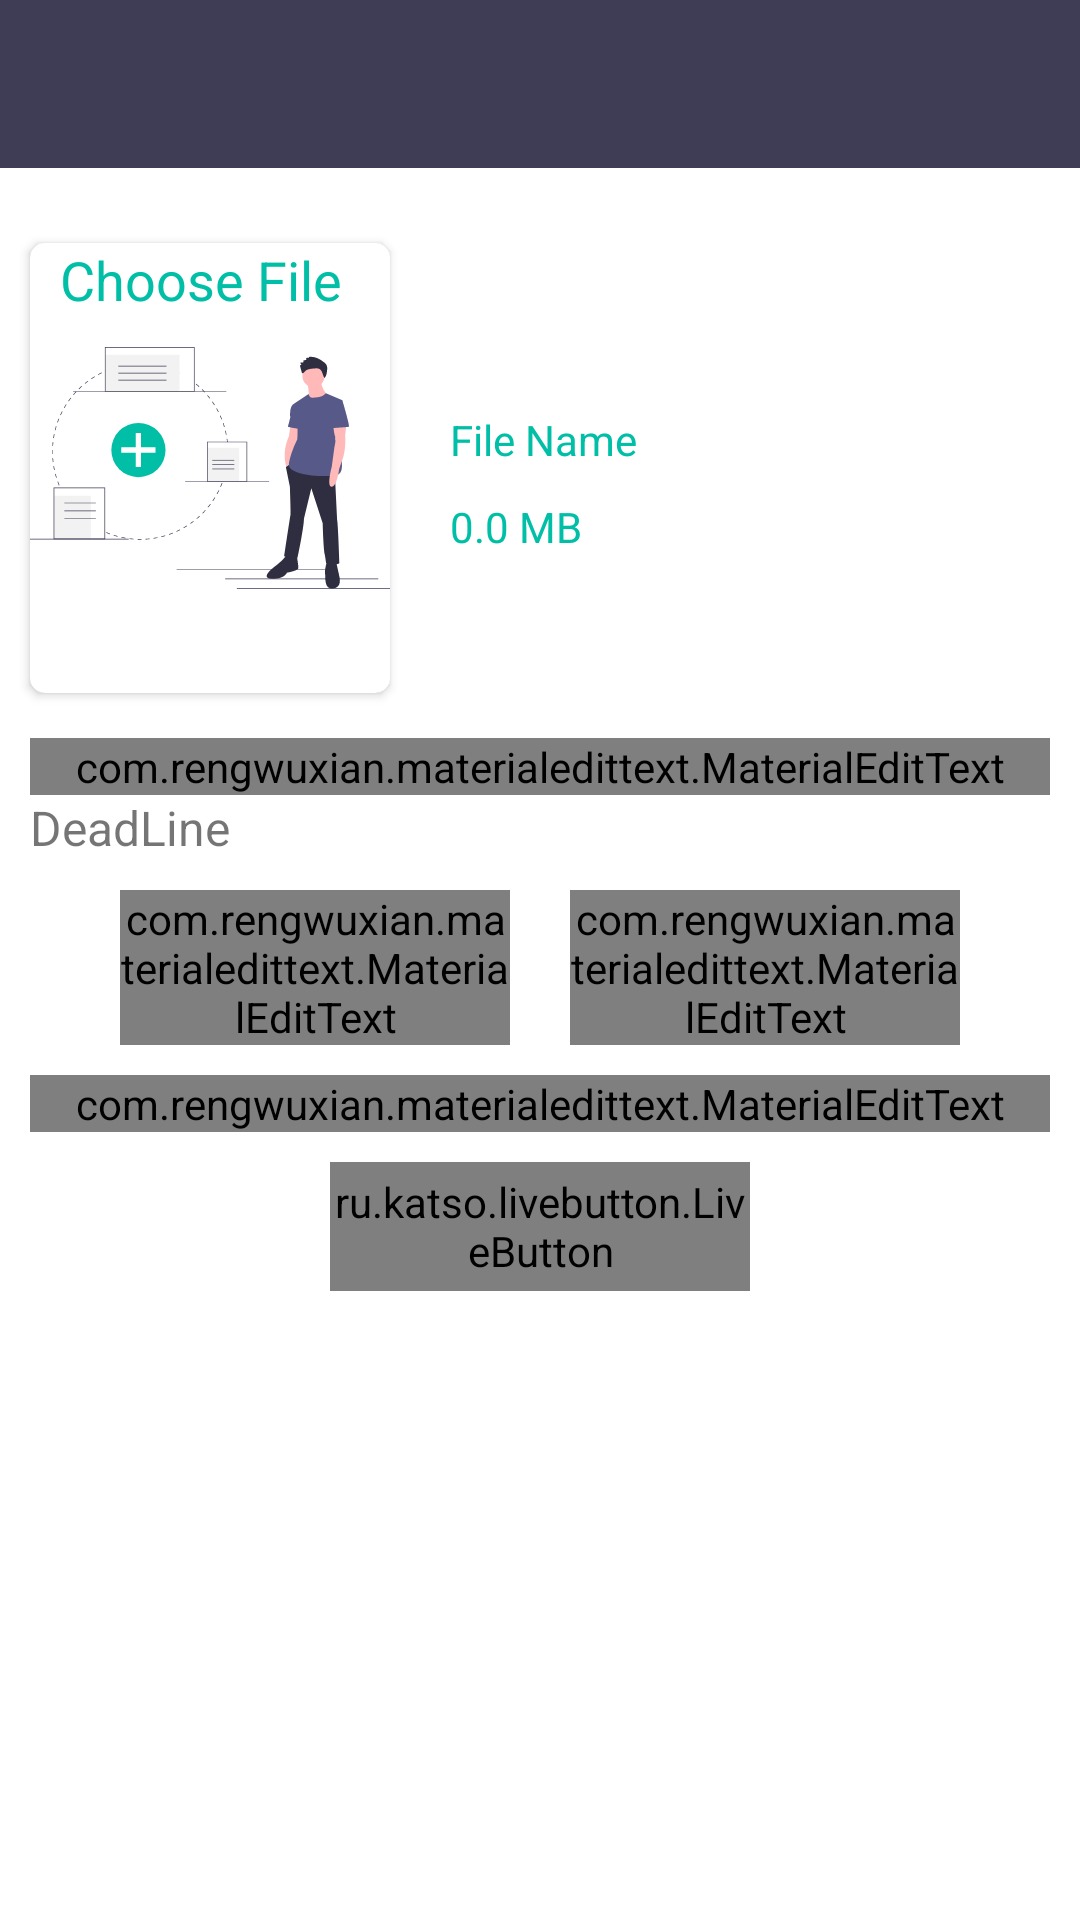

Produce the Android XML layout that renders to this screen, including the resource entries it uses.
<!-- AndroidManifest.xml: application theme AppTheme -->
<!-- res/layout/activity_add_assignment.xml -->
<?xml version="1.0" encoding="utf-8"?>
<RelativeLayout xmlns:android="http://schemas.android.com/apk/res/android"
    xmlns:app="http://schemas.android.com/apk/res-auto"
    xmlns:tools="http://schemas.android.com/tools"
    android:layout_width="match_parent"
    android:layout_height="match_parent"
    tools:context=".AddAssignmentActivity">

    <androidx.core.widget.NestedScrollView
        android:layout_width="match_parent"
        android:id="@+id/parent"
        android:layout_height="match_parent"
        android:layout_below="@id/firstRelLayout">

        <RelativeLayout
            android:layout_width="match_parent"
            android:layout_height="match_parent">

            <com.rengwuxian.materialedittext.MaterialEditText
                android:id="@+id/editTextTitle"
                android:layout_width="match_parent"
                android:layout_height="wrap_content"
                android:layout_below="@id/uploadCenter"
                android:layout_centerHorizontal="true"
                android:layout_marginStart="10dp"
                android:layout_marginTop="10dp"
                android:layout_marginEnd="10dp"
                android:drawableStart="@drawable/ic_title"
                android:drawablePadding="10dp"
                android:hint="@string/title"
                android:inputType="text"
                android:singleLine="true"
                app:met_floatingLabel="highlight"
                app:met_floatingLabelTextColor="@color/colorAccent"
                app:met_singleLineEllipsis="true"
                app:met_textColorHint="#808080" />

            
            <com.rengwuxian.materialedittext.MaterialEditText
                android:id="@+id/editTextDescription"
                android:layout_width="match_parent"
                android:layout_height="wrap_content"
                android:layout_below="@id/pickDeadline"
                android:layout_centerHorizontal="true"
                android:layout_marginStart="10dp"
                android:layout_marginTop="10dp"
                android:layout_marginEnd="10dp"
                android:drawableStart="@drawable/ic_description"
                android:drawablePadding="10dp"
                android:gravity="top|left"
                android:hint="@string/descriptionHtlmLink"
                android:inputType="textMultiLine"
                android:maxLines="30"
                android:scrollbars="vertical"
                app:met_floatingLabel="highlight"
                app:met_floatingLabelTextColor="@color/colorAccent"
                app:met_textColorHint="#808080"
                tools:ignore="RtlHardcoded" />

            <TextView
                android:id="@+id/txtDeadline"
                android:layout_width="wrap_content"
                android:layout_height="wrap_content"
                android:layout_below="@id/editTextTitle"
                android:layout_marginStart="10dp"
                android:text="DeadLine"
                android:textSize="16sp" />

            <RelativeLayout
                android:id="@+id/pickDeadline"
                android:layout_width="match_parent"
                android:layout_height="wrap_content"
                android:layout_below="@id/txtDeadline">

                <RelativeLayout
                    android:layout_width="wrap_content"
                    android:layout_height="wrap_content"
                    android:layout_centerInParent="true">

                    <com.rengwuxian.materialedittext.MaterialEditText
                        android:id="@+id/editTextDeadLineTime"
                        android:layout_width="130dp"
                        android:layout_height="wrap_content"
                        android:layout_marginStart="10dp"
                        android:layout_marginTop="10dp"
                        android:layout_marginEnd="10dp"
                        android:drawableStart="@drawable/ic_watch_later_24px"
                        android:drawablePadding="10dp"
                        android:hint="Time"
                        android:inputType="time"
                        android:singleLine="true"
                        app:met_floatingLabel="highlight"
                        app:met_floatingLabelTextColor="@color/colorAccent"
                        app:met_textColorHint="#808080" />

                    <com.rengwuxian.materialedittext.MaterialEditText
                        android:id="@+id/editTextDeadLineDate"
                        android:layout_width="130dp"
                        android:layout_height="wrap_content"
                        android:layout_centerHorizontal="true"
                        android:layout_marginStart="10dp"
                        android:layout_marginTop="10dp"
                        android:layout_marginEnd="10dp"
                        android:layout_toRightOf="@id/editTextDeadLineTime"
                        android:drawableStart="@drawable/ic_event_24px"
                        android:drawablePadding="10dp"
                        android:hint="Date"
                        android:inputType="date"
                        android:singleLine="true"
                        app:met_floatingLabel="highlight"
                        app:met_floatingLabelTextColor="@color/colorAccent"
                        app:met_textColorHint="#808080" />

                </RelativeLayout>


            </RelativeLayout>


            <ru.katso.livebutton.LiveButton xmlns:livebutton="http://schemas.android.com/apk/res-auto"
                android:id="@+id/btnDone3"
                android:layout_width="140dp"
                android:layout_height="43dp"
                android:layout_below="@id/editTextDescription"
                android:layout_centerHorizontal="true"
                android:layout_marginTop="10dp"
                android:layout_marginBottom="10dp"
                android:gravity="center"
                android:inputType="textLongMessage"
                android:text="Done"
                android:textColor="@color/white1"
                android:textSize="18sp"
                android:textStyle="bold"
                livebutton:backgroundColor="@color/button1"
                livebutton:corners="4dp"
                livebutton:normalHeight="6dp"
                livebutton:pressedHeight="2dp"
                livebutton:shadowColor="#47776F" />

            <RelativeLayout
                android:id="@+id/uploadCenter"
                android:layout_width="match_parent"
                android:layout_height="160dp"
                android:layout_marginTop="20dp">

                <androidx.cardview.widget.CardView
                    android:id="@+id/cardUpload"
                    android:layout_width="wrap_content"
                    android:layout_height="150dp"
                    android:layout_marginStart="10dp"
                    android:layout_marginTop="5dp"
                    android:elevation="5dp"
                    app:cardCornerRadius="5dp">

                    <ImageView
                        android:id="@+id/imgDocument"
                        android:layout_width="wrap_content"
                        android:layout_height="match_parent"
                        android:scaleType="fitCenter"
                        android:src="@drawable/ic_undraw_add_file_4gfw" />

                    <TextView
                        android:id="@+id/txtChooseFile"
                        android:layout_width="wrap_content"
                        android:layout_height="wrap_content"
                        android:layout_marginStart="10dp"
                        android:text="Choose File"
                        android:textColor="@color/colorAccent"
                        android:textSize="18sp"
                        android:translationZ="90dp" />
                </androidx.cardview.widget.CardView>

                <RelativeLayout
                    android:layout_width="match_parent"
                    android:layout_height="wrap_content"
                    android:layout_centerVertical="true"
                    android:layout_toRightOf="@id/cardUpload">

                    <TextView
                        android:id="@+id/txtFileName"
                        android:layout_width="match_parent"
                        android:layout_height="wrap_content"
                        android:layout_marginStart="20dp"
                        android:layout_marginTop="10dp"
                        android:text="File Name"
                        android:textColor="@color/colorAccent" />

                    <TextView
                        android:id="@+id/txtFileSize"
                        android:layout_width="match_parent"
                        android:layout_height="wrap_content"
                        android:layout_below="@id/txtFileName"
                        android:layout_marginStart="20dp"
                        android:layout_marginTop="10dp"
                        android:text="0.0 MB"
                        android:textColor="@color/colorAccent" />

                    <ProgressBar
                        android:id="@+id/progressBarFile"
                        style="@style/Widget.AppCompat.ProgressBar.Horizontal"
                        android:layout_width="match_parent"
                        android:layout_height="wrap_content"
                        android:layout_below="@id/txtFileSize"
                        android:layout_marginStart="20dp"
                        android:layout_marginEnd="20dp"
                        android:layout_marginBottom="10dp"
                        android:indeterminate="true"
                        android:visibility="gone" />

                </RelativeLayout>


            </RelativeLayout>
        </RelativeLayout>
    </androidx.core.widget.NestedScrollView>

    <RelativeLayout
        android:id="@+id/firstRelLayout"
        android:layout_width="match_parent"
        android:layout_height="wrap_content">

        <androidx.appcompat.widget.Toolbar
            android:id="@+id/toolbar"
            android:layout_width="match_parent"
            android:layout_height="wrap_content"
            android:background="@color/colorPrimaryDark"
            android:elevation="4dp" />

    </RelativeLayout>


</RelativeLayout>
<!-- resources referenced by this layout -->
<resources>
  <color name="button1">#00BFA6</color>
  <color name="colorAccent">#00BFA6</color>
  <color name="colorPrimaryDark">#3F3D56</color>
  <color name="white1">#FCFEFE</color>
  <!-- drawable ic_description: vector/xml drawable (drawable, 4388 chars, omitted) -->
  <!-- drawable ic_title: vector/xml drawable (drawable, 6232 chars, omitted) -->
  <!-- drawable ic_undraw_add_file_4gfw: vector/xml drawable (drawable, 11659 chars, omitted) -->
  <!-- drawable ic_watch_later_24px (drawable) -->
  <vector xmlns:android="http://schemas.android.com/apk/res/android"
      android:width="24dp"
      android:height="24dp"
      android:viewportWidth="24"
      android:viewportHeight="24">
      <path
          android:fillColor="@color/colorAccent"
          android:pathData="M12,2C6.5,2 2,6.5 2,12s4.5,10 10,10s10,-4.5 10,-10S17.5,2 12,2zM16.2,16.2L11,13V7h1.5v5.2l4.5,2.7L16.2,16.2z" />
  </vector>
  <string name="descriptionHtlmLink">Description \nyou can put Urls too.\n ex:- \"www.google.com\"</string>
  <string name="title">Title</string>
  <style name="AppTheme" parent="Theme.MaterialComponents.DayNight.NoActionBar">
          
          <item name="colorPrimary">@color/colorPrimary</item>
          <item name="colorPrimaryDark">@color/colorPrimaryDark</item>
          <item name="colorAccent">@color/colorAccent</item>
          <item name="backgroundColor">#f0f0f0</item>
          <item name="cardBackgroundColor">#ffffff</item>
          <item name="textColor">#808080</item>
          <item name="tintcolor">#000000</item>
          <item name="buttoncolor">#00bfa6</item>
          <item name="drawerArrowStyle">@style/DrawerArrowStyle</item>
          <item name="android:windowAnimationStyle">@style/WindowAnimationTransition</item>
      </style>
  <color name="colorPrimary">#6200EE</color>
  <style name="DrawerArrowStyle" parent="Widget.AppCompat.DrawerArrowToggle">
          <item name="color">@android:color/white</item>
      </style>
  <style name="WindowAnimationTransition">
          <item name="android:windowEnterAnimation">@android:anim/fade_in</item>
          <item name="android:windowExitAnimation">@android:anim/fade_out</item>
      </style>
</resources>
